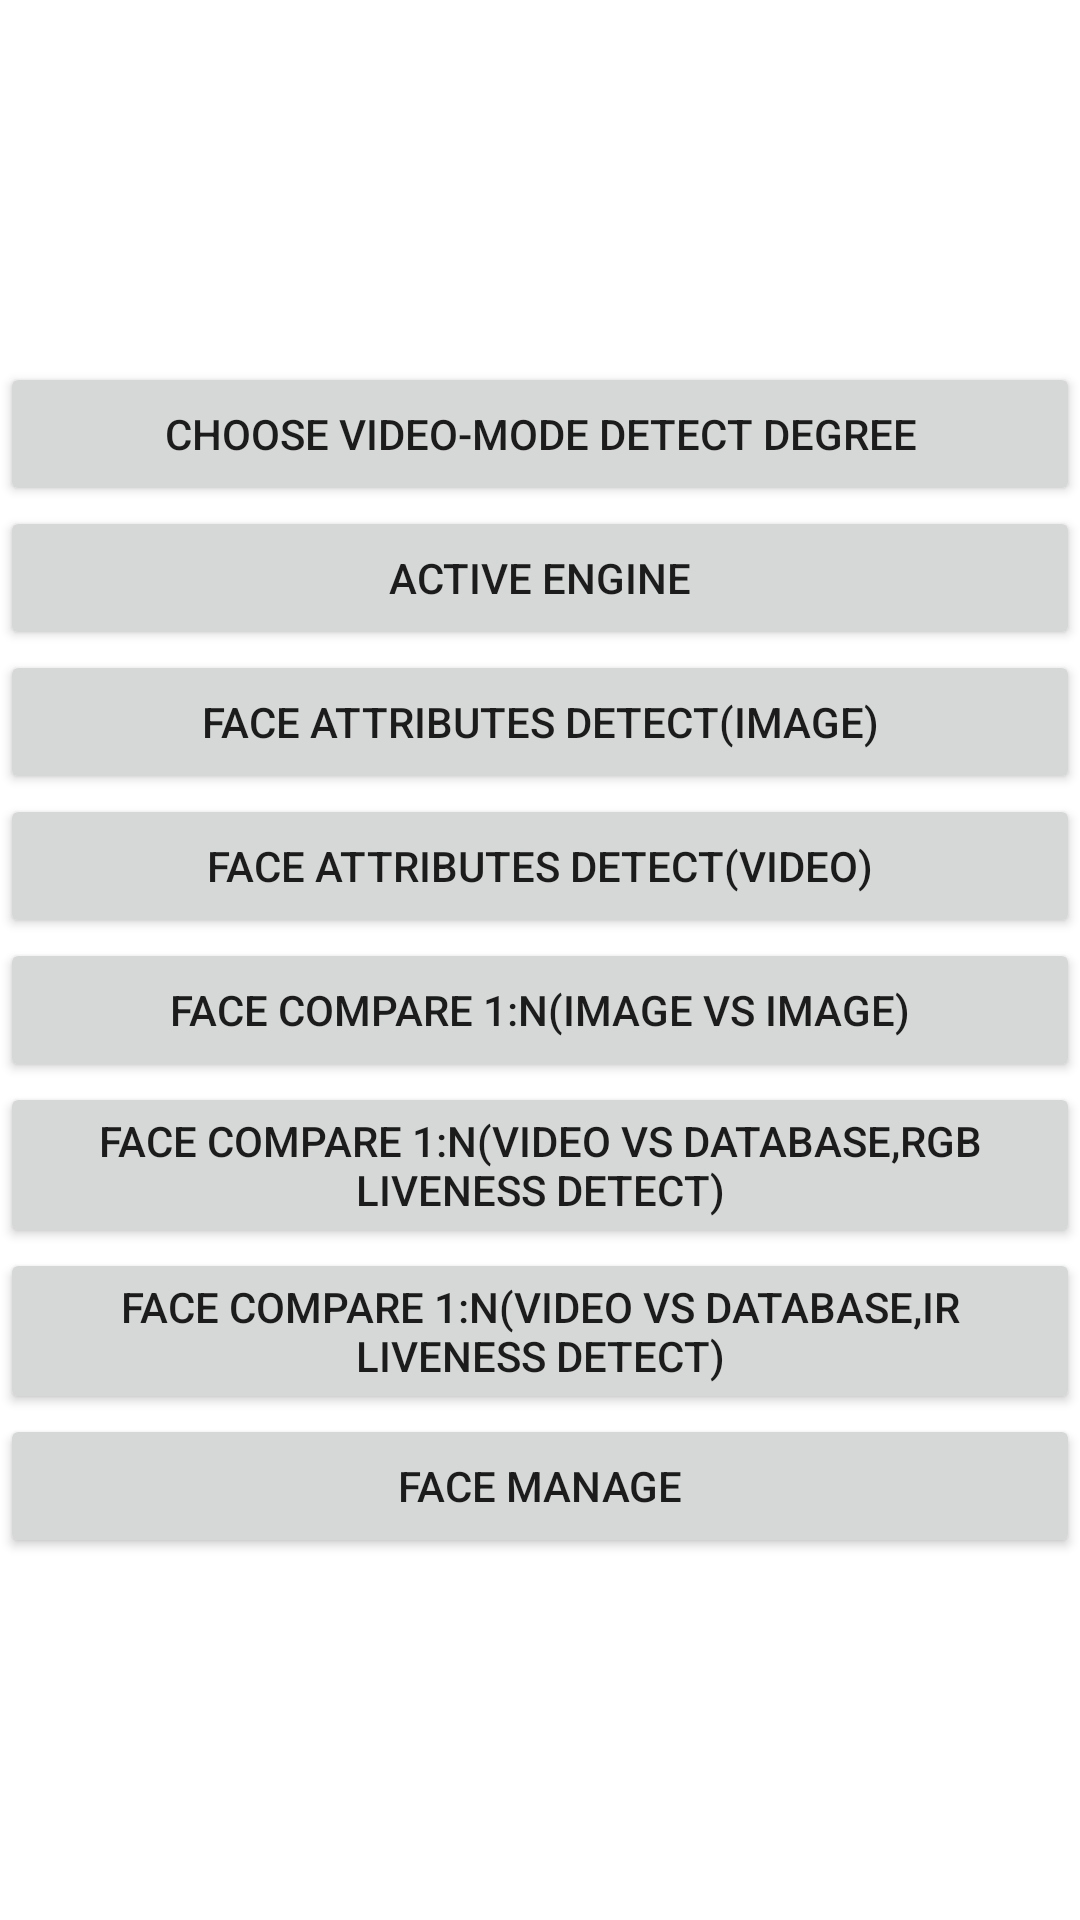

Produce the Android XML layout that renders to this screen, including the resource entries it uses.
<!-- AndroidManifest.xml: activity theme AppTheme -->
<!-- res/layout/activity_choose_function.xml -->
<?xml version="1.0" encoding="utf-8"?>
<RelativeLayout xmlns:android="http://schemas.android.com/apk/res/android"
    xmlns:tools="http://schemas.android.com/tools"
    android:layout_width="match_parent"
    android:layout_height="match_parent"
    android:background="@color/white"
    tools:context=".activity.ChooseFunctionActivity">

    <LinearLayout
        android:layout_centerInParent="true"
        android:layout_gravity="center"
        android:orientation="vertical"
        android:layout_width="wrap_content"
        android:layout_height="wrap_content">

        <Button
            android:gravity="center"
            android:layout_width="match_parent"
            android:layout_height="wrap_content"
            android:onClick="chooseDetectDegree"
            android:text="@string/choose_detect_degree" />

        <Button
            android:gravity="center"
            android:layout_width="match_parent"
            android:layout_height="wrap_content"
            android:onClick="activeEngine"
            android:text="@string/active_engine" />

        <Button
            android:gravity="center"
            android:layout_width="match_parent"
            android:layout_height="wrap_content"
            android:onClick="jumpToSingleImageActivity"
            android:text="@string/page_single_image" />

        <Button
            android:gravity="center"
            android:layout_width="match_parent"
            android:layout_height="wrap_content"
            android:onClick="jumpToPreviewActivity"
            android:text="@string/page_preview" />

        <Button
            android:gravity="center"
            android:layout_width="match_parent"
            android:layout_height="wrap_content"
            android:onClick="jumpToMultiImageActivity"
            android:text="@string/page_multi_image" />


        <Button
            android:gravity="center"
            android:layout_width="match_parent"
            android:layout_height="wrap_content"
            android:onClick="jumpToFaceRecognizeActivity"
            android:text="@string/page_face_recognize" />

        <Button
            android:gravity="center"
            android:layout_width="match_parent"
            android:layout_height="wrap_content"
            android:onClick="jumpToIrFaceRecognizeActivity"
            android:text="@string/page_ir_face_recognize" />

        <Button
            android:gravity="center"
            android:layout_width="match_parent"
            android:layout_height="wrap_content"
            android:onClick="jumpToBatchRegisterActivity"
            android:text="@string/page_face_manage" />
    </LinearLayout>

</RelativeLayout>
<!-- resources referenced by this layout -->
<resources>
  <color name="white">#FFFFFF</color>
  <string name="active_engine">active engine</string>
  <string name="choose_detect_degree">choose video-mode detect degree</string>
  <string name="page_face_manage">face manage</string>
  <string name="page_face_recognize">face compare 1:n(video vs database,rgb liveness detect)</string>
  <string name="page_ir_face_recognize">face compare 1:n(video vs database,ir liveness detect)</string>
  <string name="page_multi_image">face compare 1:n(image vs image)</string>
  <string name="page_preview">face attributes detect(video)</string>
  <string name="page_single_image">face attributes detect(image)</string>
  <style name="AppTheme" parent="Theme.AppCompat.Light.NoActionBar">
          
          <item name="colorPrimary">@color/colorPrimary</item>
          <item name="colorPrimaryDark">@color/colorPrimaryDark</item>
          <item name="colorAccent">@color/colorAccent</item>
          <item name="windowNoTitle">true</item>
          <item name="android:windowFullscreen">true</item>
      </style>
  <color name="colorPrimary">#2196F3</color>
  <color name="colorPrimaryDark">#303F9F</color>
  <color name="colorAccent">#FF4081</color>
</resources>
